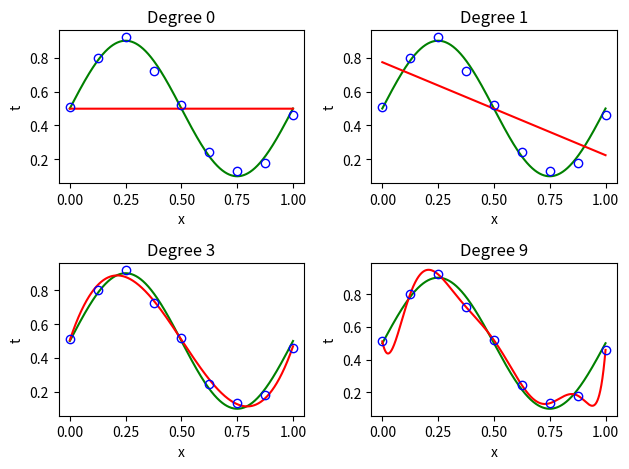
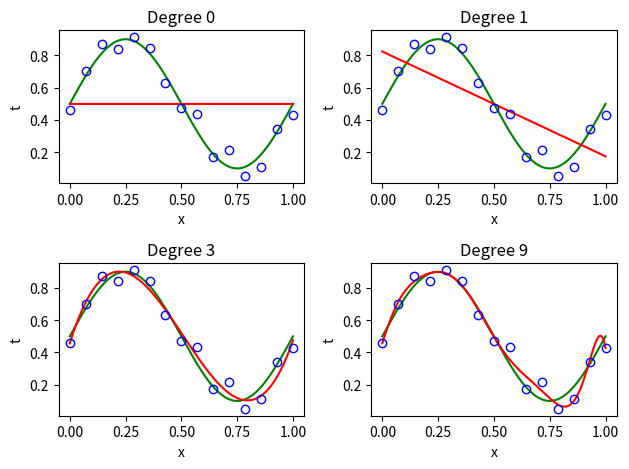
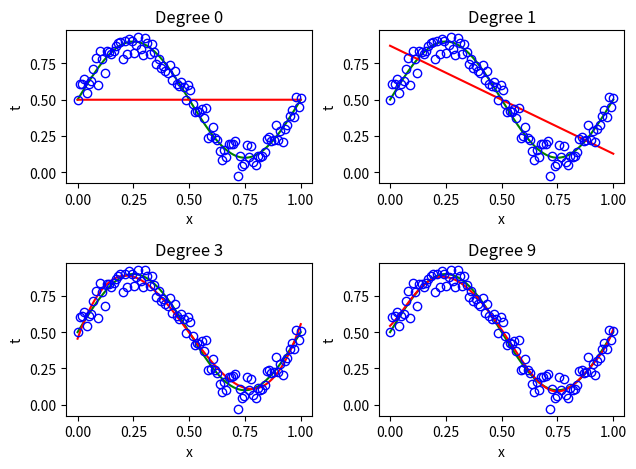

Recreate these plots in Python, in order.
import matplotlib.pyplot as plt
from numpy import pi
from math import sin
import numpy as np
import random

N = [9,15,100]
dim = 2

y = lambda x: 0.5 + 0.4*np.sin(2*np.pi*x) 

for n in N:
    x_dense = np.linspace(0, 1, 10000)

    x_train = np.linspace(0, 1, n)
    y_train = y(x_train) + np.random.normal(0, 0.05, n)
    
    x_test = np.linspace(0, 1, n)
    y_test = y(x_test) +  np.random.normal(0, 0.05, n)

    # w = [random.random() for i in range(dim+1)]
    # for i in range(n):
    #     y = w[0] + w[1]*x[i]

    fig, axs = plt.subplots(2, 2)
    for ax, degree in [(axs[0,0], 0), (axs[0,1], 1), (axs[1,0], 3), (axs[1,1], 9)]:
        coeffs = np.polyfit(x_train, y_train, degree)
        poly = np.poly1d(coeffs)

        ax.set_title(f'Degree {degree}')
        ax.plot(x_dense, y(x_dense), '-g')
        ax.plot(x_dense, poly(x_dense), '-r')
        ax.plot(x_train, y_train, 'ob', fillstyle='none')
        
    for ax in axs.flat:
        ax.set(xlabel='x', ylabel='t')
    fig.tight_layout()
    # plt.plot(x_test, y_test, '.r')
plt.show()
